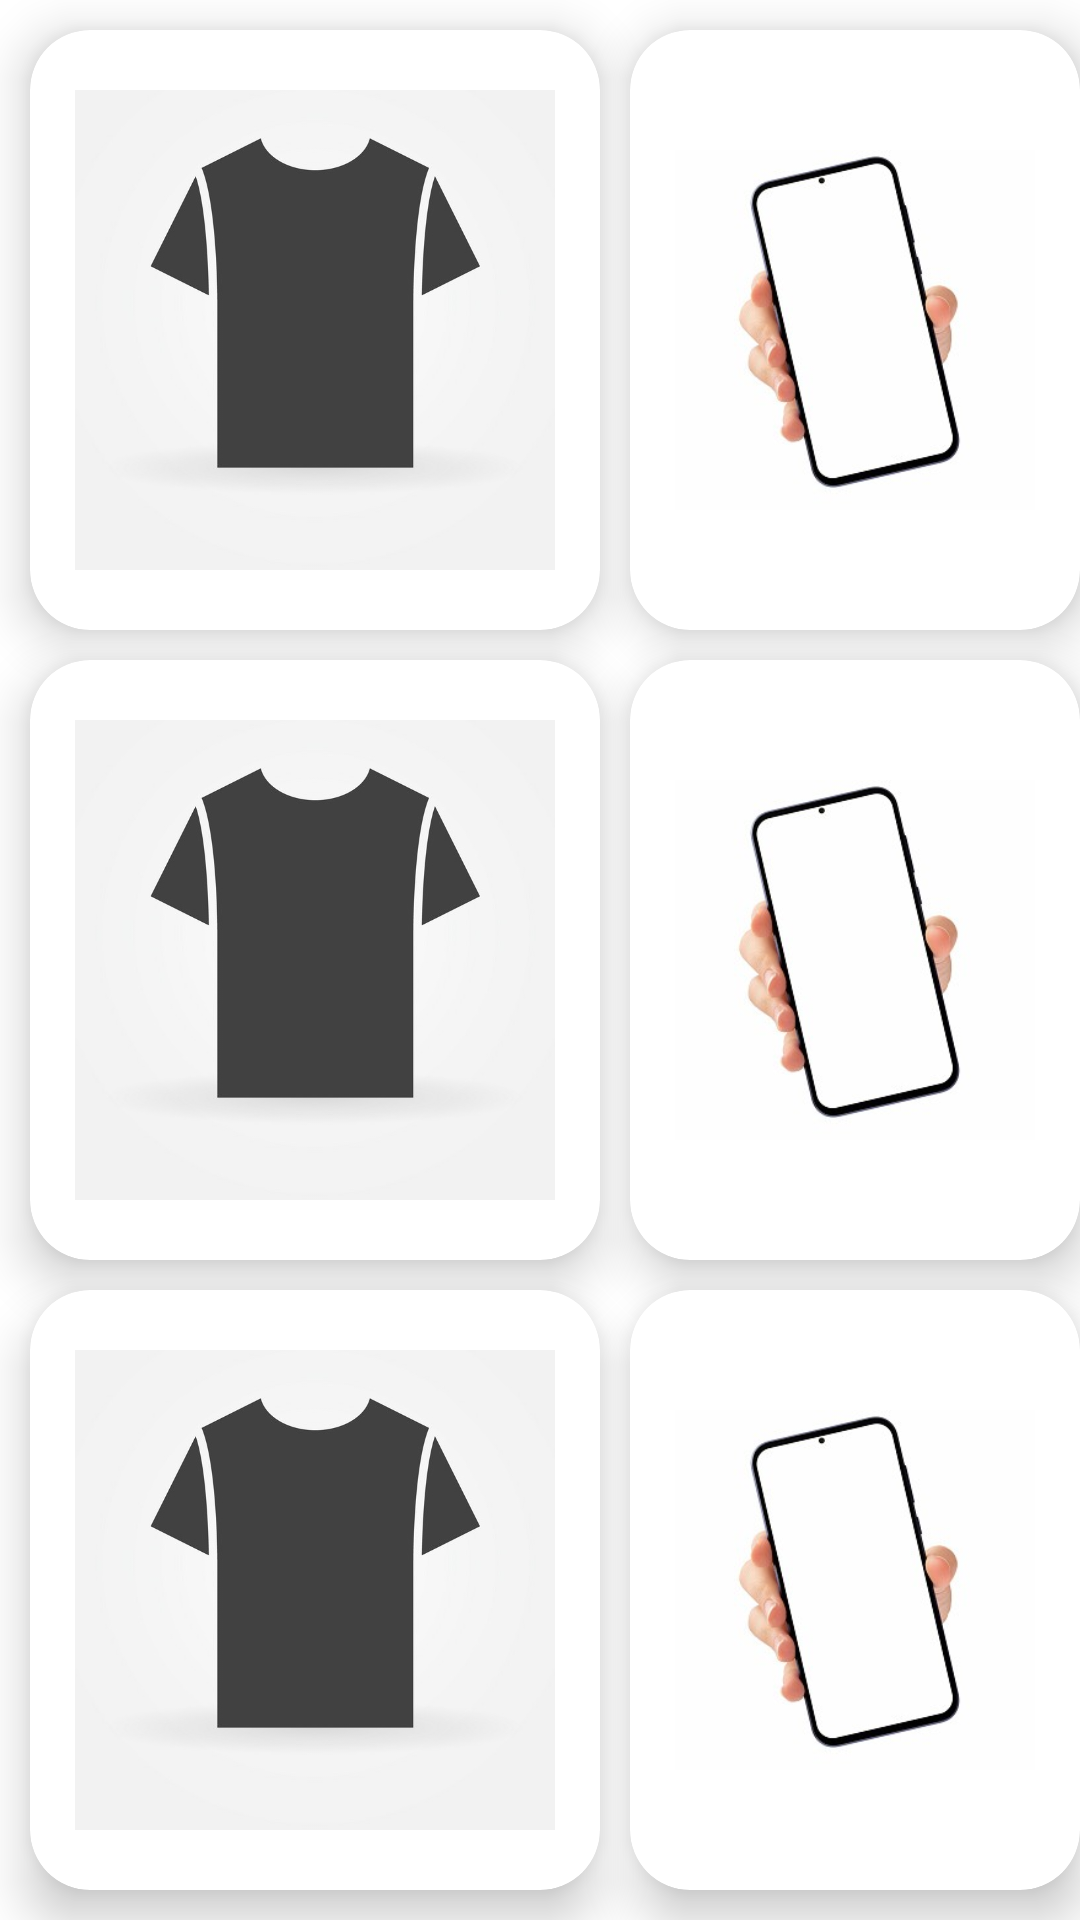

Layout XML and referenced resources for this Android screen:
<!-- AndroidManifest.xml: application theme Theme.EnhancedEcommerce -->
<!-- res/layout/activity_product_list.xml -->
<?xml version="1.0" encoding="utf-8"?>
<RelativeLayout xmlns:android="http://schemas.android.com/apk/res/android"
    xmlns:app="http://schemas.android.com/apk/res-auto"
    xmlns:tools="http://schemas.android.com/tools"
    android:layout_width="match_parent"
    android:layout_height="match_parent"
    tools:context=".ProductList">

    <androidx.cardview.widget.CardView
        android:layout_width="190dp"
        android:layout_height="200dp"
        android:id="@+id/cardOne"
        android:layout_marginStart="10dp"
        android:layout_marginTop="10dp"
        android:layout_marginBottom="10dp"
        app:cardCornerRadius="20dp"
        app:cardElevation="10dp">
        <ImageView
            android:layout_width="wrap_content"
            android:layout_height="wrap_content"
            android:padding="15dp"
            android:src="@drawable/tshirt"
            />
    </androidx.cardview.widget.CardView>

    <androidx.cardview.widget.CardView
        android:layout_width="190dp"
        android:layout_height="200dp"
        android:id="@+id/cardTwo"
        android:layout_marginStart="210dp"
        android:layout_marginTop="10dp"
        android:layout_marginBottom="10dp"
        app:cardCornerRadius="20dp"
        app:cardElevation="10dp">

        <ImageView
            android:layout_width="wrap_content"
            android:layout_height="wrap_content"
            android:src="@drawable/mobile"
            android:padding="15dp"/>

    </androidx.cardview.widget.CardView>

    <androidx.cardview.widget.CardView
        android:layout_width="190dp"
        android:layout_height="200dp"
        android:id="@+id/cardThree"
        android:layout_marginStart="10dp"
        android:layout_marginTop="220dp"
        android:layout_marginBottom="10dp"
        app:cardCornerRadius="20dp"
        app:cardElevation="10dp">

        <ImageView
            android:layout_width="wrap_content"
            android:layout_height="wrap_content"
            android:padding="15dp"
            android:src="@drawable/tshirt" />

    </androidx.cardview.widget.CardView>

    <androidx.cardview.widget.CardView
        android:id="@+id/cardFour"
        android:layout_width="190dp"
        android:layout_height="200dp"
        android:layout_marginStart="210dp"
        android:layout_marginTop="220dp"
        android:layout_marginBottom="10dp"
        app:cardCornerRadius="20dp"
        app:cardElevation="10dp">

        <ImageView
            android:layout_width="wrap_content"
            android:layout_height="wrap_content"
            android:padding="15dp"
            android:src="@drawable/mobile" />

    </androidx.cardview.widget.CardView>

    <androidx.cardview.widget.CardView
        android:layout_width="190dp"
        android:layout_height="200dp"
        android:id="@+id/cardFive"
        android:layout_marginStart="10dp"
        android:layout_marginTop="430dp"
        android:layout_marginBottom="10dp"
        app:cardCornerRadius="20dp"
        app:cardElevation="10dp">

        <ImageView
            android:layout_width="wrap_content"
            android:layout_height="wrap_content"
            android:padding="15dp"
            android:src="@drawable/tshirt" />

    </androidx.cardview.widget.CardView>

    <androidx.cardview.widget.CardView
        android:layout_width="190dp"
        android:layout_height="200dp"
        android:id="@+id/cardSix"
        android:layout_marginStart="210dp"
        android:layout_marginTop="430dp"
        android:layout_marginBottom="10dp"
        app:cardCornerRadius="20dp"
        app:cardElevation="10dp">

        <ImageView
            android:layout_width="wrap_content"
            android:layout_height="wrap_content"
            android:padding="15dp"
            android:src="@drawable/mobile"
            />

    </androidx.cardview.widget.CardView>


</RelativeLayout>
<!-- resources referenced by this layout -->
<resources>
  <!-- drawable mobile: jpg bitmap (drawable, 14167 bytes) -->
  <!-- drawable tshirt: jpg bitmap (drawable, 30519 bytes) -->
  <style name="Theme.EnhancedEcommerce" parent="Theme.MaterialComponents.DayNight.DarkActionBar">
          
          <item name="colorPrimary">@color/purple_500</item>
          <item name="colorPrimaryVariant">@color/purple_700</item>
          <item name="colorOnPrimary">@color/white</item>
          
          <item name="colorSecondary">@color/teal_200</item>
          <item name="colorSecondaryVariant">@color/teal_700</item>
          <item name="colorOnSecondary">@color/black</item>
          
          <item name="android:statusBarColor" tools:targetApi="l">?attr/colorPrimaryVariant</item>
          
      </style>
  <!-- not gathered from this repository: default colours our renderer supplied (Android Studio template values) -->
  <color name="purple_500">#FF6200EE</color>
  <color name="purple_700">#FF3700B3</color>
  <color name="teal_200">#FF03DAC5</color>
  <color name="teal_700">#FF018786</color>
  <color name="black">#FF000000</color>
  <color name="white">#FFFFFFFF</color>
</resources>
